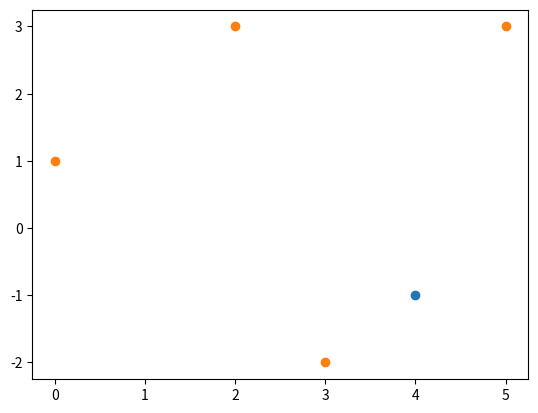

Source code (Python):
"""
Another solution to Find Closest Point
Using unpacking tuple
"""
# Modules
import matplotlib.pyplot as plt

# Functions
def find_closest_point(all_points,p):
    '''
    Finds the 2D point in a the list all_points that is closest to p
    returns closest point and the distance
    '''
    import math
    xp, yp = p #unpacking tuple
    min_dist = 1e10 # something large
    for xi, yi in all_points: #unnacking tuple
        dist = math.sqrt((xp-xi)**2 + (yp-yi)**2)
        if dist < min_dist:
            min_dist = dist
            min_p = (xi,yi) #packing tuple
    return min_p, min_dist

# Main starts here
xs = []
ys = []
some_points = [(2,3),(0,1),(5,3),(3,-2)]
for xi, yi in some_points:
    xs.append(xi)
    ys.append(yi)
print(xs)
print(ys)
desired_point = (4,-1)
plt.scatter(desired_point[0], desired_point[1])
plt.scatter(xs,ys)
plt.show()

p_close, p_dist = find_closest_point(some_points,desired_point) #unpacking tuple

print("Out of these points")
for x, y in some_points:
    print("(",x,",",y,")")
print("the point (",p_close[0],",",p_close[1],")")
print("is closest to (",desired_point[0],",",desired_point[1],")")
print("at a distance of",p_dist)
